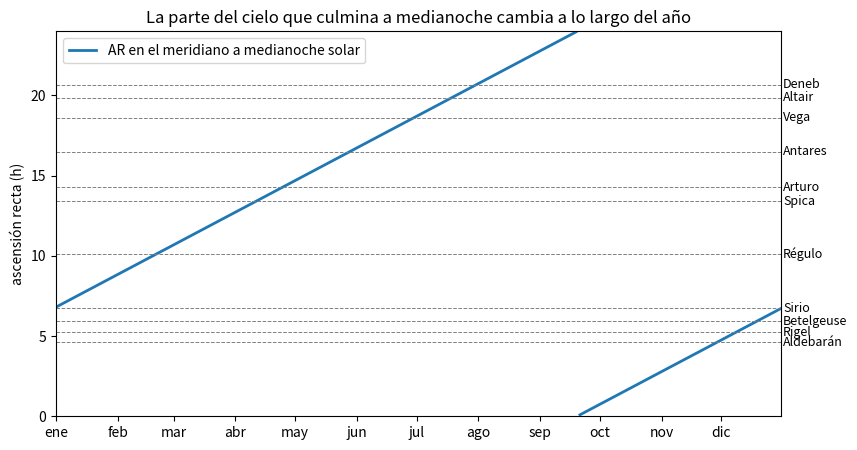

Here is the Python script that generated this plot:
print(26 % 24)      # 2: 26 h equivale a 2 h
print(-3 % 24)      # 21: en Python el resultado de % con divisor positivo nunca es negativo
print(24.5 % 24)    # 0.5

# Tu código aquí

# Solución
print(50 % 24, -30 % 24)

import numpy as np
import matplotlib.pyplot as plt

def ar_sol(dia):
    """Ascensión recta aproximada del Sol, en horas. dia: día del año (1 de enero = 1)."""
    return ((dia - 80) * 24 / 365.24) % 24

for nombre, dia in [("equinoccio de marzo", 80), ("solsticio de junio", 172), ("equinoccio de septiembre", 266), ("solsticio de diciembre", 355)]:
    print(f"{nombre:26s} AR del Sol ≈ {ar_sol(dia):5.2f} h")

def ar_meridiano(dia, hora_solar=24):
    return (ar_sol(dia) + (hora_solar - 12)) % 24

inicio_mes = [1, 32, 60, 91, 121, 152, 182, 213, 244, 274, 305, 335]
meses = ["ene", "feb", "mar", "abr", "may", "jun", "jul", "ago", "sep", "oct", "nov", "dic"]

for m, d in zip(meses, inicio_mes):
    print(f"1 de {m}: AR en el meridiano a las 22 h solares {ar_meridiano(d, 22):5.2f} h   a medianoche solar {ar_meridiano(d, 24):5.2f} h")

# (nombre, AR en horas, aproximada al minuto; valores sin contrastar con un catálogo)
estrellas = [("Aldebarán", 4.60), ("Rigel", 5.25), ("Betelgeuse", 5.92), ("Sirio", 6.75),
             ("Régulo", 10.13), ("Spica", 13.42), ("Arturo", 14.27), ("Antares", 16.48),
             ("Vega", 18.62), ("Altair", 19.85), ("Deneb", 20.68)]

dias = np.arange(1, 366)
y = np.array([ar_meridiano(d, 24) for d in dias])
y_plot = y.copy()
y_plot[np.where(np.diff(y) < 0)[0] + 1] = np.nan     # corta la línea donde la AR vuelve a 0 h

fig, ax = plt.subplots(figsize=(10, 5))
ax.plot(dias, y_plot, lw=2, label="AR en el meridiano a medianoche solar")
for nombre, ar in estrellas:
    ax.axhline(ar, color="gray", lw=0.7, ls="--")
    ax.text(366, ar, nombre, va="center", fontsize=9)
ax.set_xticks(inicio_mes)
ax.set_xticklabels(meses)
ax.set_ylim(0, 24)
ax.set_xlim(1, 365)
ax.set_ylabel("ascensión recta (h)")
ax.set_title("La parte del cielo que culmina a medianoche cambia a lo largo del año")
ax.legend(loc="upper left")
plt.subplots_adjust(right=0.85)
plt.show()

def diferencia(a, b):
    """Diferencia mínima entre dos ascensiones rectas, en horas (de 0 a 12)."""
    d = (a - b) % 24
    return min(d, 24 - d)

for m, d in zip(meses, inicio_mes):
    mer = ar_meridiano(d, 24)
    cerca = [n for n, ar in estrellas if diferencia(ar, mer) <= 1.5]
    print(f"1 de {m}: meridiano a medianoche {mer:5.2f} h -> {', '.join(cerca) if cerca else '(ninguna de la lista)'}")
